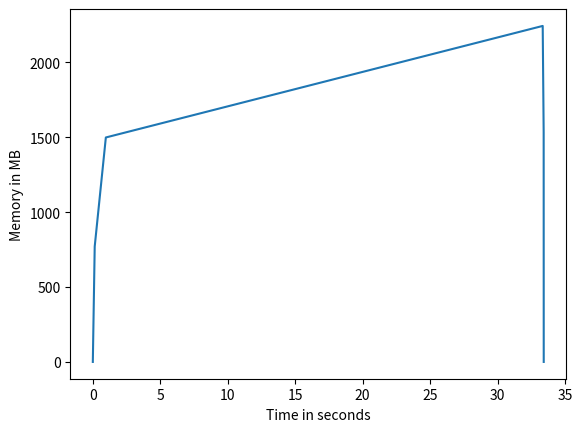

Here is the Python script that generated this plot:
import matplotlib.pyplot as plt
import numpy as np


def main():
    # data values from scalene
    times = np.array([0, 0.14, 0.965, 33.35, 33.421, 33.426])
    memory = np.array([0, 771, 1499, 2244, 1534, 0])
    fig, ax = plt.subplots()
    ax.plot(times, memory)
    ax.set_xlabel("Time in seconds")
    ax.set_ylabel("Memory in MB")
    plt.savefig("memory.jpg")
    plt.show()


main()
